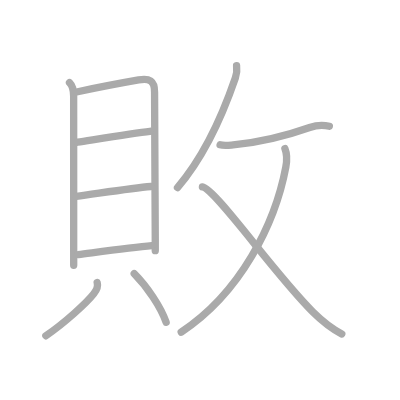
t = 0.00 s
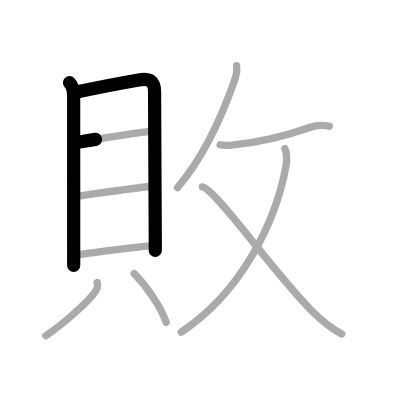
t = 2.25 s
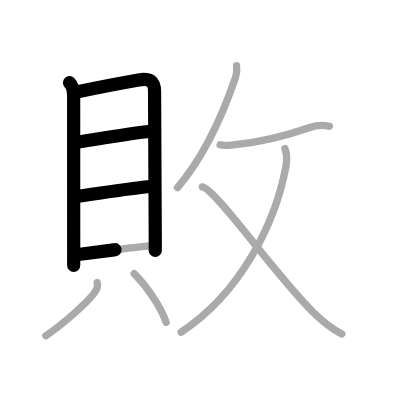
t = 4.50 s
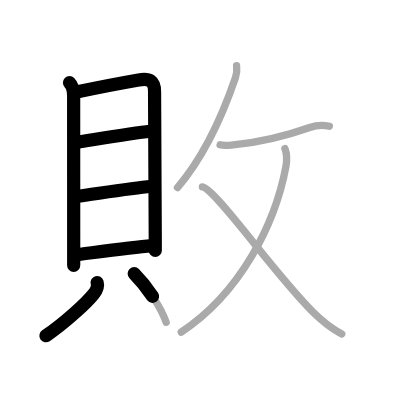
t = 6.50 s
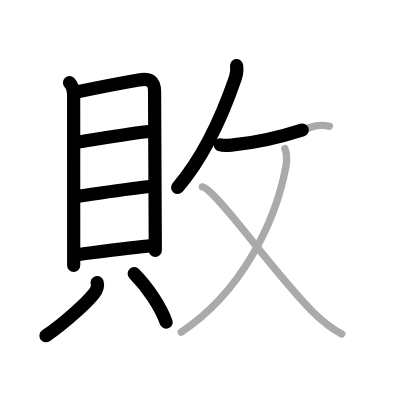
t = 8.75 s
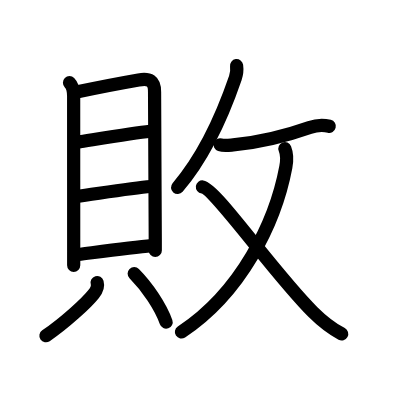
t = 11.00 s

The animated SVG that drew these frames (rendered in a browser with its animation timeline set to each time). Animation: 11 SMIL elements (animate=11); one cycle of 11.00 s.

<?xml version="1.0" standalone="no"?>
<!DOCTYPE svg PUBLIC "-//W3C//DTD SVG 1.1//EN"   "http://www.w3.org/Graphics/SVG/1.1/DTD/svg11.dtd">
<svg width="400px" height="400px"  version="1.1" xmlns="http://www.w3.org/2000/svg">
  <defs>
    <marker id="Triangle" viewBox="0 0 10 10" refX="0" refY="5" markerUnits="strokeWidth" markerWidth="3" style="stroke-opacity:0%;fill:#aaaaaa;" markerHeight="2" orient="auto">
      <path d="M 0 0 L 10 5 L 0 10 z" />
    </marker>
    
    <marker id="Arrow" viewBox="0 0 10 10" refX="5" refY="5" markerUnits="strokeWidth" markerWidth="1.8" style="stroke-opacity:0%;fill:#770000;" markerHeight="2" orient="auto">
      <path d="M 0 4 L 6 4 L 4 1 L 10 5 L 4 9 L 6 6 L 0 6 z" />
        <circle cx="5" cy="5" r="5" />
      </marker>
    
    <marker id="TriangleRed" viewBox="0 0 10 10" refX="0" refY="5" markerUnits="strokeWidth" markerWidth="3" style="stroke-opacity:0%;fill:#CC0000;" markerHeight="2" orient="auto">
      <path d="M 0 0 L 10 5 L 0 10 z" />
    </marker>
    
    <marker id="ArrowRed" viewBox="0 0 10 10" refX="5" refY="5" markerUnits="strokeWidth" markerWidth="1.8" style="stroke-opacity:0%;fill:#CC0000;" markerHeight="2" orient="auto">
      <path d="M 0 4 L 6 4 L 4 1 L 10 5 L 4 9 L 6 6 L 0 6 z" />
        <circle cx="5" cy="5" r="5" />
      </marker>
    
  </defs>
  
  <path style="fill:#ffffff; fill-opacity:100%; fill-rule:evenodd; stroke-width:0;" d="M 0 0 L 400px 0 L 400px 400px L 0 400px L 0 0" />

  <g transform="scale(3.6697247706422 3.6697247706422)">
<path style="fill:none; fill-opacity:0%; fill-rule:evenodd; stroke:#aaaaaa; stroke-opacity:100%; stroke-width: 1.5pt; stroke-linejoin:round; stroke-linecap:round;" d="M18.94 22.54c0.88 0.88 1.13 2.17 1.13 3.64c0 1.21 0.01 31.47 0.01 42.31c0 2.27 0 3.69 0 3.82"></path>
<path style="fill:none; fill-opacity:0%; fill-rule:evenodd; stroke:#aaaaaa; stroke-opacity:100%; stroke-width: 1.5pt; stroke-linejoin:round; stroke-linecap:round;" d="M21.17 25c2.89-0.62 12.45-2.49 16.61-3.22c2.93-0.51 4.38 0.16 4.34 3.35c-0.06 5.36 0.15 25.75 0.19 40.25c0 1 0 1.98 0 2.92"></path>
<path style="fill:none; fill-opacity:0%; fill-rule:evenodd; stroke:#aaaaaa; stroke-opacity:100%; stroke-width: 1.5pt; stroke-linejoin:round; stroke-linecap:round;" d="M21.13 38.76C26 38 36.5 36.25 40.85 35.78"></path>
<path style="fill:none; fill-opacity:0%; fill-rule:evenodd; stroke:#aaaaaa; stroke-opacity:100%; stroke-width: 1.5pt; stroke-linejoin:round; stroke-linecap:round;" d="M20.8 53.53c5.83-0.78 15.08-2.28 20.31-2.7"></path>
<path style="fill:none; fill-opacity:0%; fill-rule:evenodd; stroke:#aaaaaa; stroke-opacity:100%; stroke-width: 1.5pt; stroke-linejoin:round; stroke-linecap:round;" d="M21.32 69.37c5.68-0.74 14.55-1.99 20.06-2.45"></path>
<path style="fill:none; fill-opacity:0%; fill-rule:evenodd; stroke:#aaaaaa; stroke-opacity:100%; stroke-width: 1.5pt; stroke-linejoin:round; stroke-linecap:round;" d="M26.48 77c0.32 1.12-0.28 2.25-0.93 3.06C23.61 82.53 17.62 88 12.5 91.5"></path>
<path style="fill:none; fill-opacity:0%; fill-rule:evenodd; stroke:#aaaaaa; stroke-opacity:100%; stroke-width: 1.5pt; stroke-linejoin:round; stroke-linecap:round;" d="M36.57 74.57c3.55 3.59 7.18 8.93 8.7 13.23"></path>
<path style="fill:none; fill-opacity:0%; fill-rule:evenodd; stroke:#aaaaaa; stroke-opacity:100%; stroke-width: 1.5pt; stroke-linejoin:round; stroke-linecap:round;" d="M64.47 17.89c0.15 1.11 0.03 2.3-0.34 3.37c-2.35 6.85-7.63 20.37-15.76 29.85"></path>
<path style="fill:none; fill-opacity:0%; fill-rule:evenodd; stroke:#aaaaaa; stroke-opacity:100%; stroke-width: 1.5pt; stroke-linejoin:round; stroke-linecap:round;" d="M59.98 39.46c1.07 0.34 2.46 0.13 3.55 0.03C69.75 38.88 78 37 84.39 34.74c1.78-0.63 3.73-0.74 5.35-0.33"></path>
<path style="fill:none; fill-opacity:0%; fill-rule:evenodd; stroke:#aaaaaa; stroke-opacity:100%; stroke-width: 1.5pt; stroke-linejoin:round; stroke-linecap:round;" d="M77.64 40.51c0.49 1.2 0.66 2.78 0.25 5C75 60.88 65.62 79.75 49.38 90.5"></path>
<path style="fill:none; fill-opacity:0%; fill-rule:evenodd; stroke:#aaaaaa; stroke-opacity:100%; stroke-width: 1.5pt; stroke-linejoin:round; stroke-linecap:round;" d="M55.16 50.94c3.46 0.43 19.49 23.53 30.07 34.03c2.69 2.67 4.76 4.34 7.9 6.03"></path>

<path style="fill:none; fill-opacity:0%; fill-rule:evenodd; stroke:#000000; stroke-opacity:100%; stroke-width: 2.7pt; stroke-linejoin:round; stroke-linecap:round;" d="M18.94 22.54c0.88 0.88 1.13 2.17 1.13 3.64c0 1.21 0.01 31.47 0.01 42.31c0 2.27 0 3.69 0 3.82" pathLength="100" stroke-dashoffset="100" stroke-dasharray="100 105"><animate id="dashAnim1" attributeName="stroke-dashoffset" from="100" to="0" dur="1s" calcMode="linear" fill="freeze"/></path>
<path style="fill:none; fill-opacity:0%; fill-rule:evenodd; stroke:#000000; stroke-opacity:100%; stroke-width: 2.7pt; stroke-linejoin:round; stroke-linecap:round;" d="M21.17 25c2.89-0.62 12.45-2.49 16.61-3.22c2.93-0.51 4.38 0.16 4.34 3.35c-0.06 5.36 0.15 25.75 0.19 40.25c0 1 0 1.98 0 2.92" pathLength="100" stroke-dashoffset="100" stroke-dasharray="100 105"><animate id="dashAnim2" attributeName="stroke-dashoffset" from="100" to="0" dur="1s" calcMode="linear" begin="dashAnim1.end" fill="freeze"/></path>
<path style="fill:none; fill-opacity:0%; fill-rule:evenodd; stroke:#000000; stroke-opacity:100%; stroke-width: 2.7pt; stroke-linejoin:round; stroke-linecap:round;" d="M21.13 38.76C26 38 36.5 36.25 40.85 35.78" pathLength="100" stroke-dashoffset="100" stroke-dasharray="100 105"><animate id="dashAnim3" attributeName="stroke-dashoffset" from="100" to="0" dur="1s" calcMode="linear" begin="dashAnim2.end" fill="freeze"/></path>
<path style="fill:none; fill-opacity:0%; fill-rule:evenodd; stroke:#000000; stroke-opacity:100%; stroke-width: 2.7pt; stroke-linejoin:round; stroke-linecap:round;" d="M20.8 53.53c5.83-0.78 15.08-2.28 20.31-2.7" pathLength="100" stroke-dashoffset="100" stroke-dasharray="100 105"><animate id="dashAnim4" attributeName="stroke-dashoffset" from="100" to="0" dur="1s" calcMode="linear" begin="dashAnim3.end" fill="freeze"/></path>
<path style="fill:none; fill-opacity:0%; fill-rule:evenodd; stroke:#000000; stroke-opacity:100%; stroke-width: 2.7pt; stroke-linejoin:round; stroke-linecap:round;" d="M21.32 69.37c5.68-0.74 14.55-1.99 20.06-2.45" pathLength="100" stroke-dashoffset="100" stroke-dasharray="100 105"><animate id="dashAnim5" attributeName="stroke-dashoffset" from="100" to="0" dur="1s" calcMode="linear" begin="dashAnim4.end" fill="freeze"/></path>
<path style="fill:none; fill-opacity:0%; fill-rule:evenodd; stroke:#000000; stroke-opacity:100%; stroke-width: 2.7pt; stroke-linejoin:round; stroke-linecap:round;" d="M26.48 77c0.32 1.12-0.28 2.25-0.93 3.06C23.61 82.53 17.62 88 12.5 91.5" pathLength="100" stroke-dashoffset="100" stroke-dasharray="100 105"><animate id="dashAnim6" attributeName="stroke-dashoffset" from="100" to="0" dur="1s" calcMode="linear" begin="dashAnim5.end" fill="freeze"/></path>
<path style="fill:none; fill-opacity:0%; fill-rule:evenodd; stroke:#000000; stroke-opacity:100%; stroke-width: 2.7pt; stroke-linejoin:round; stroke-linecap:round;" d="M36.57 74.57c3.55 3.59 7.18 8.93 8.7 13.23" pathLength="100" stroke-dashoffset="100" stroke-dasharray="100 105"><animate id="dashAnim7" attributeName="stroke-dashoffset" from="100" to="0" dur="1s" calcMode="linear" begin="dashAnim6.end" fill="freeze"/></path>
<path style="fill:none; fill-opacity:0%; fill-rule:evenodd; stroke:#000000; stroke-opacity:100%; stroke-width: 2.7pt; stroke-linejoin:round; stroke-linecap:round;" d="M64.47 17.89c0.15 1.11 0.03 2.3-0.34 3.37c-2.35 6.85-7.63 20.37-15.76 29.85" pathLength="100" stroke-dashoffset="100" stroke-dasharray="100 105"><animate id="dashAnim8" attributeName="stroke-dashoffset" from="100" to="0" dur="1s" calcMode="linear" begin="dashAnim7.end" fill="freeze"/></path>
<path style="fill:none; fill-opacity:0%; fill-rule:evenodd; stroke:#000000; stroke-opacity:100%; stroke-width: 2.7pt; stroke-linejoin:round; stroke-linecap:round;" d="M59.98 39.46c1.07 0.34 2.46 0.13 3.55 0.03C69.75 38.88 78 37 84.39 34.74c1.78-0.63 3.73-0.74 5.35-0.33" pathLength="100" stroke-dashoffset="100" stroke-dasharray="100 105"><animate id="dashAnim9" attributeName="stroke-dashoffset" from="100" to="0" dur="1s" calcMode="linear" begin="dashAnim8.end" fill="freeze"/></path>
<path style="fill:none; fill-opacity:0%; fill-rule:evenodd; stroke:#000000; stroke-opacity:100%; stroke-width: 2.7pt; stroke-linejoin:round; stroke-linecap:round;" d="M77.64 40.51c0.49 1.2 0.66 2.78 0.25 5C75 60.88 65.62 79.75 49.38 90.5" pathLength="100" stroke-dashoffset="100" stroke-dasharray="100 105"><animate id="dashAnim10" attributeName="stroke-dashoffset" from="100" to="0" dur="1s" calcMode="linear" begin="dashAnim9.end" fill="freeze"/></path>
<path style="fill:none; fill-opacity:0%; fill-rule:evenodd; stroke:#000000; stroke-opacity:100%; stroke-width: 2.7pt; stroke-linejoin:round; stroke-linecap:round;" d="M55.16 50.94c3.46 0.43 19.49 23.53 30.07 34.03c2.69 2.67 4.76 4.34 7.9 6.03" pathLength="100" stroke-dashoffset="100" stroke-dasharray="100 105"><animate id="dashAnim11" attributeName="stroke-dashoffset" from="100" to="0" dur="1s" calcMode="linear" begin="dashAnim10.end" fill="freeze"/></path>

</g>

</svg>  
          
